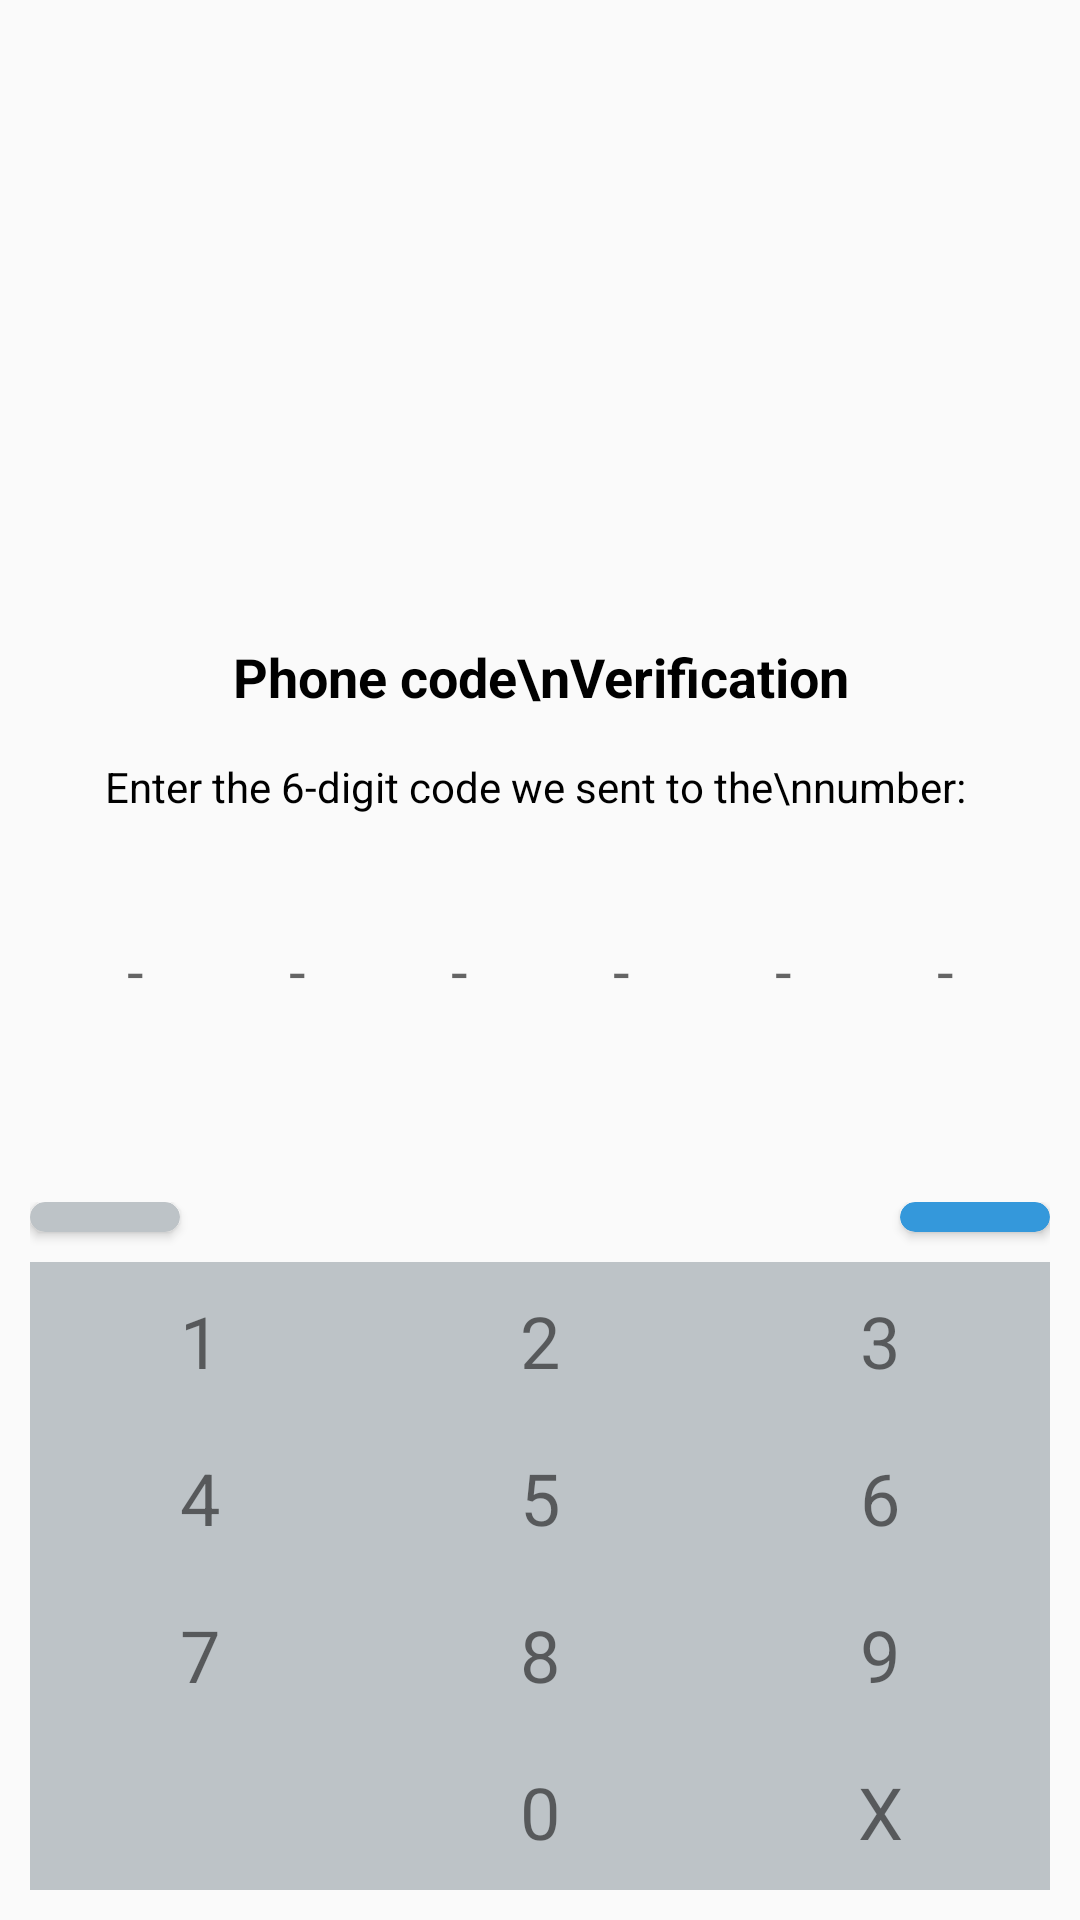

Here is an Android app screen rendered from its layout file. Give the layout XML and the strings, colors and styles it references.
<!-- AndroidManifest.xml: application theme NoActionBar -->
<!-- res/layout/phone_code_layout.xml -->
<?xml version="1.0" encoding="utf-8"?>
<android.support.constraint.ConstraintLayout xmlns:android="http://schemas.android.com/apk/res/android"
    xmlns:app="http://schemas.android.com/apk/res-auto"
    xmlns:tools="http://schemas.android.com/tools"
    android:layout_width="match_parent"
    android:layout_height="match_parent"
    android:padding="10dp"
    tools:context="sagsaguz.joyage.PhoneCodeActivity">

    <LinearLayout
        android:layout_width="wrap_content"
        android:layout_height="wrap_content"
        android:orientation="horizontal"
        android:layout_marginTop="10dp"
        android:layout_marginBottom="50dp"
        app:layout_constraintStart_toStartOf="parent"
        app:layout_constraintEnd_toEndOf="parent"
        app:layout_constraintBottom_toTopOf="@+id/rlButtons"
        android:id="@+id/llPhoneCode">

        <EditText
            android:layout_width="50dp"
            android:layout_height="50dp"
            android:background="@android:color/transparent"
            android:textColor="@color/colorAccent"
            android:textSize="20sp"
            android:hint="-"
            android:cursorVisible="false"
            android:layout_margin="2dp"
            android:gravity="center"
            android:id="@+id/pass1"/>

        <EditText
            android:layout_width="50dp"
            android:layout_height="50dp"
            android:background="@android:color/transparent"
            android:textColor="@color/colorAccent"
            android:textSize="20sp"
            android:hint="-"
            android:cursorVisible="false"
            android:layout_margin="2dp"
            android:gravity="center"
            android:id="@+id/pass2"/>

        <EditText
            android:layout_width="50dp"
            android:layout_height="50dp"
            android:background="@android:color/transparent"
            android:textColor="@color/colorAccent"
            android:textSize="20sp"
            android:hint="-"
            android:cursorVisible="false"
            android:layout_margin="2dp"
            android:gravity="center"
            android:id="@+id/pass3"/>

        <EditText
            android:layout_width="50dp"
            android:layout_height="50dp"
            android:background="@android:color/transparent"
            android:textColor="@color/colorAccent"
            android:textSize="20sp"
            android:hint="-"
            android:cursorVisible="false"
            android:layout_margin="2dp"
            android:gravity="center"
            android:id="@+id/pass4"/>

        <EditText
            android:layout_width="50dp"
            android:layout_height="50dp"
            android:background="@android:color/transparent"
            android:textColor="@color/colorAccent"
            android:textSize="20sp"
            android:hint="-"
            android:cursorVisible="false"
            android:layout_margin="2dp"
            android:gravity="center"
            android:id="@+id/pass5"/>

        <EditText
            android:layout_width="50dp"
            android:layout_height="50dp"
            android:background="@android:color/transparent"
            android:textColor="@color/colorAccent"
            android:textSize="20sp"
            android:hint="-"
            android:cursorVisible="false"
            android:layout_margin="2dp"
            android:gravity="center"
            android:id="@+id/pass6"/>

    </LinearLayout>

    <TextView
        android:layout_width="0dp"
        android:layout_height="wrap_content"
        android:text="Enter the 6-digit code we sent to the\nnumber: "
        android:textSize="14sp"
        android:textColor="@color/colorBlack"
        android:gravity="center"
        android:layout_marginBottom="25dp"
        app:layout_constraintStart_toStartOf="parent"
        app:layout_constraintEnd_toEndOf="parent"
        app:layout_constraintBottom_toTopOf="@id/llPhoneCode"
        android:id="@+id/tvConfirmMessage"/>

    <TextView
        android:layout_width="0dp"
        android:layout_height="wrap_content"
        android:text="Phone code\nVerification"
        android:textColor="@color/colorBlack"
        android:textSize="18sp"
        android:textStyle="bold"
        android:gravity="center"
        android:layout_marginBottom="15dp"
        app:layout_constraintStart_toStartOf="parent"
        app:layout_constraintEnd_toEndOf="parent"
        app:layout_constraintBottom_toTopOf="@id/tvConfirmMessage"/>

    <RelativeLayout
        android:layout_width="0dp"
        android:layout_height="wrap_content"
        app:layout_constraintStart_toStartOf="parent"
        app:layout_constraintEnd_toEndOf="parent"
        app:layout_constraintBottom_toTopOf="@+id/llButtons"
        android:id="@+id/rlButtons">

        <android.support.v7.widget.CardView
            android:layout_width="wrap_content"
            android:layout_height="wrap_content"
            app:cardCornerRadius="20dp"
            android:elevation="2dp"
            app:cardBackgroundColor="@color/colorShadow"
            android:layout_marginBottom="10dp"
            android:id="@+id/cvPrevious">

            <ImageView
                android:layout_width="match_parent"
                android:layout_height="match_parent"
                android:src="@drawable/ic_previous"
                android:layout_gravity="center"
                android:layout_marginTop="5dp"
                android:layout_marginBottom="5dp"
                android:layout_marginStart="25dp"
                android:layout_marginEnd="25dp"/>

        </android.support.v7.widget.CardView>

        <android.support.v7.widget.CardView
            android:layout_width="wrap_content"
            android:layout_height="wrap_content"
            app:cardCornerRadius="20dp"
            android:elevation="2dp"
            android:layout_alignParentEnd="true"
            app:cardBackgroundColor="@color/colorAccent"
            android:layout_marginBottom="10dp"
            android:id="@+id/cvNext">

            <ImageView
                android:layout_width="match_parent"
                android:layout_height="match_parent"
                android:src="@drawable/ic_next"
                android:layout_gravity="center"
                android:layout_marginTop="5dp"
                android:layout_marginBottom="5dp"
                android:layout_marginStart="25dp"
                android:layout_marginEnd="25dp"/>

        </android.support.v7.widget.CardView>

    </RelativeLayout>

    <LinearLayout
        android:layout_width="match_parent"
        android:layout_height="wrap_content"
        android:background="@color/colorShadow"
        android:orientation="vertical"
        app:layout_constraintStart_toStartOf="parent"
        app:layout_constraintEnd_toEndOf="parent"
        app:layout_constraintBottom_toBottomOf="parent"
        android:id="@+id/llButtons">

        <LinearLayout
            android:layout_width="match_parent"
            android:layout_height="wrap_content"
            android:orientation="horizontal"
            android:layout_marginTop="10dp"
            android:layout_marginBottom="10dp"
            android:layout_weight="3">

            <TextView
                android:layout_width="0dp"
                android:layout_height="match_parent"
                android:layout_weight="1"
                android:text="1"
                android:textSize="24dp"
                android:gravity="center"
                android:id="@+id/tv1"/>

            <TextView
                android:layout_width="0dp"
                android:layout_height="match_parent"
                android:layout_weight="1"
                android:text="2"
                android:textSize="24dp"
                android:gravity="center"
                android:id="@+id/tv2"/>

            <TextView
                android:layout_width="0dp"
                android:layout_height="match_parent"
                android:layout_weight="1"
                android:text="3"
                android:textSize="24dp"
                android:gravity="center"
                android:id="@+id/tv3"/>

        </LinearLayout>

        <LinearLayout
            android:layout_width="match_parent"
            android:layout_height="wrap_content"
            android:orientation="horizontal"
            android:layout_marginTop="10dp"
            android:layout_marginBottom="10dp"
            android:layout_weight="3">

            <TextView
                android:layout_width="0dp"
                android:layout_height="match_parent"
                android:layout_weight="1"
                android:text="4"
                android:textSize="24dp"
                android:gravity="center"
                android:id="@+id/tv4"/>

            <TextView
                android:layout_width="0dp"
                android:layout_height="match_parent"
                android:layout_weight="1"
                android:text="5"
                android:textSize="24dp"
                android:gravity="center"
                android:id="@+id/tv5"/>

            <TextView
                android:layout_width="0dp"
                android:layout_height="match_parent"
                android:layout_weight="1"
                android:text="6"
                android:textSize="24dp"
                android:gravity="center"
                android:id="@+id/tv6"/>

        </LinearLayout>

        <LinearLayout
            android:layout_width="match_parent"
            android:layout_height="wrap_content"
            android:orientation="horizontal"
            android:layout_marginTop="10dp"
            android:layout_marginBottom="10dp"
            android:layout_weight="3">

            <TextView
                android:layout_width="0dp"
                android:layout_height="match_parent"
                android:layout_weight="1"
                android:text="7"
                android:textSize="24dp"
                android:gravity="center"
                android:id="@+id/tv7"/>

            <TextView
                android:layout_width="0dp"
                android:layout_height="match_parent"
                android:layout_weight="1"
                android:text="8"
                android:textSize="24dp"
                android:gravity="center"
                android:id="@+id/tv8"/>

            <TextView
                android:layout_width="0dp"
                android:layout_height="match_parent"
                android:layout_weight="1"
                android:text="9"
                android:textSize="24dp"
                android:gravity="center"
                android:id="@+id/tv9"/>

        </LinearLayout>

        <LinearLayout
            android:layout_width="match_parent"
            android:layout_height="wrap_content"
            android:orientation="horizontal"
            android:layout_marginTop="10dp"
            android:layout_marginBottom="10dp"
            android:layout_weight="3">

            <TextView
                android:layout_width="0dp"
                android:layout_height="match_parent"
                android:layout_weight="1"
                android:textSize="24dp"
                android:gravity="center"/>

            <TextView
                android:layout_width="0dp"
                android:layout_height="match_parent"
                android:layout_weight="1"
                android:text="0"
                android:textSize="24dp"
                android:gravity="center"
                android:id="@+id/tv0"/>

            <TextView
                android:layout_width="0dp"
                android:layout_height="match_parent"
                android:layout_weight="1"
                android:text="X"
                android:textSize="24dp"
                android:gravity="center"
                android:id="@+id/tvX"/>

        </LinearLayout>

    </LinearLayout>

</android.support.constraint.ConstraintLayout>
<!-- resources referenced by this layout -->
<resources>
  <color name="colorAccent">#3498db</color>
  <color name="colorBlack">#000000</color>
  <color name="colorShadow">#bdc3c7</color>
  <style name="NoActionBar" parent="Theme.AppCompat.Light.NoActionBar">
          
          <item name="colorPrimary">@color/colorPrimary</item>
          <item name="colorPrimaryDark">@color/colorPrimaryDark</item>
          <item name="colorAccent">@color/colorAccent</item>
  
          <item name="android:statusBarColor">@color/colorPrimaryDark</item>
          <item name="android:windowLightStatusBar" tools:ignore="NewApi">true</item>
      </style>
  <color name="colorPrimary">#FFFFFF</color>
  <color name="colorPrimaryDark">#FFFFFF</color>
</resources>
